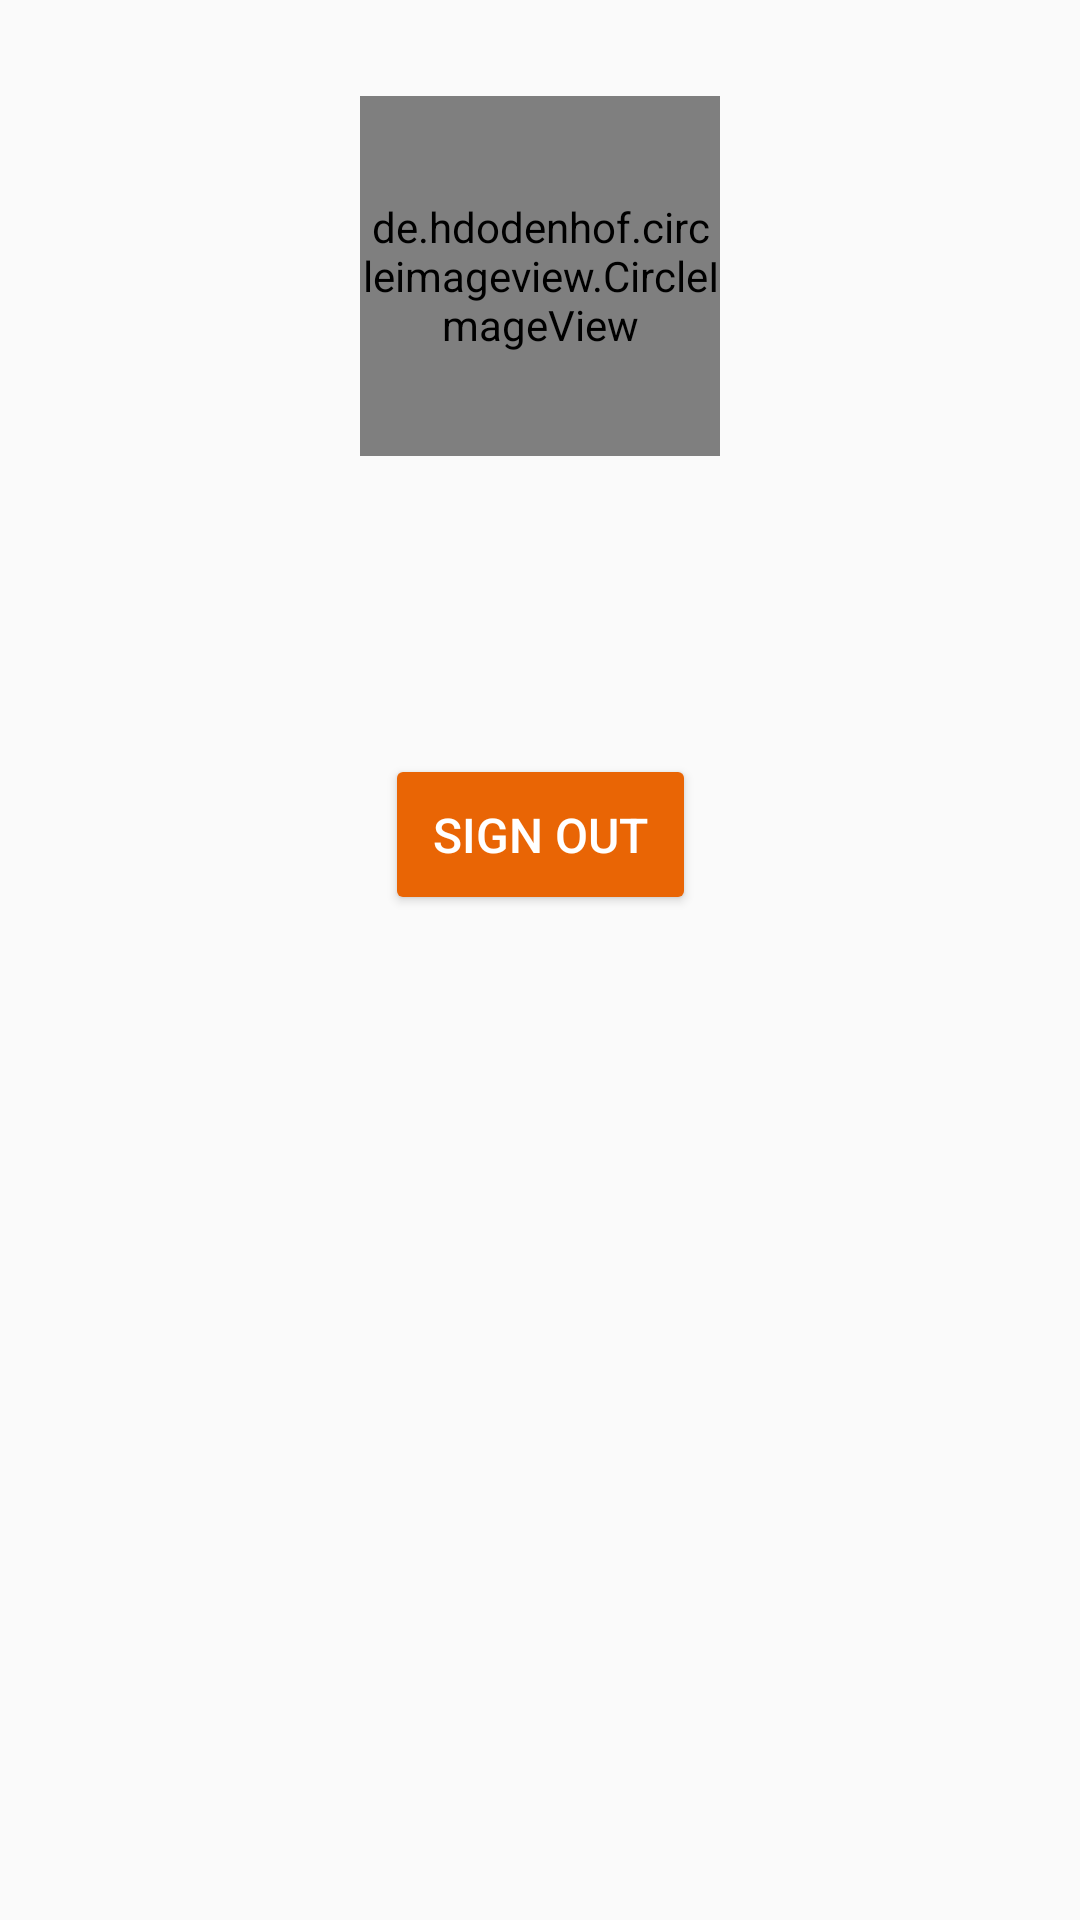

This screen was rendered from an Android layout file. Write that file and the resources it references.
<!-- AndroidManifest.xml: application theme AppTheme -->
<!-- res/layout/fragment_account.xml -->
<android.support.constraint.ConstraintLayout xmlns:android="http://schemas.android.com/apk/res/android"
    xmlns:app="http://schemas.android.com/apk/res-auto"
    xmlns:tools="http://schemas.android.com/tools"
    android:layout_width="match_parent"
    android:layout_height="match_parent"
    android:layout_marginTop="20dp"
    tools:context="os.com.chappiefamilylocator.fragments.AccountFragment">

    <de.hdodenhof.circleimageview.CircleImageView
        android:id="@+id/family_member_img_account"
        android:layout_width="120dp"
        android:layout_height="120dp"
        android:layout_gravity="center_horizontal"
        android:layout_marginEnd="8dp"
        android:layout_marginLeft="8dp"
        android:layout_marginRight="8dp"
        android:layout_marginStart="8dp"
        android:layout_marginTop="32dp"
        app:layout_constraintLeft_toLeftOf="parent"
        app:layout_constraintRight_toRightOf="parent"
        app:layout_constraintTop_toTopOf="parent"
        tools:src="@drawable/account_image_placeholder" />

    <TextView
        android:id="@+id/family_member_name_account"
        android:layout_width="0dp"
        android:layout_height="wrap_content"
        android:layout_marginEnd="8dp"
        android:layout_marginLeft="8dp"
        android:layout_marginRight="8dp"
        android:layout_marginStart="8dp"
        android:layout_marginTop="16dp"
        android:gravity="center"
        android:textColor="@color/black"
        android:textSize="32sp"
        app:layout_constraintHorizontal_bias="0.0"
        app:layout_constraintLeft_toLeftOf="parent"
        app:layout_constraintRight_toRightOf="parent"
        app:layout_constraintTop_toBottomOf="@+id/family_member_img_account"
        tools:text="Omar Sahl" />

    <TextView
        android:id="@+id/family_member_email_account"
        android:layout_width="0dp"
        android:layout_height="wrap_content"
        android:layout_marginEnd="8dp"
        android:layout_marginLeft="8dp"
        android:layout_marginRight="8dp"
        android:layout_marginStart="8dp"
        android:gravity="center"
        android:textSize="18sp"
        app:layout_constraintLeft_toLeftOf="parent"
        app:layout_constraintRight_toRightOf="parent"
        app:layout_constraintTop_toBottomOf="@+id/family_member_name_account"
        tools:text="omar753sahl@gmail.com" />

    <Button
        android:id="@+id/sign_out_btn"
        android:layout_width="wrap_content"
        android:layout_height="wrap_content"
        android:layout_marginLeft="8dp"
        android:layout_marginRight="8dp"
        android:layout_marginTop="16dp"
        android:text="@string/sign_out"
        android:textColor="@color/white"
        app:layout_constraintLeft_toLeftOf="parent"
        android:textSize="16sp"
        android:padding="16dp"
        app:layout_constraintRight_toRightOf="parent"
        app:layout_constraintTop_toBottomOf="@+id/family_member_email_account"
        app:srcCompat="@drawable/ic_logout_white" />

</android.support.constraint.ConstraintLayout>
<!-- resources referenced by this layout -->
<resources>
  <color name="black">#383838</color>
  <color name="white">#ffffff</color>
  <!-- drawable account_image_placeholder (drawable) -->
  <vector xmlns:android="http://schemas.android.com/apk/res/android"
      android:width="120dp"
      android:height="120dp"
      android:viewportHeight="24.0"
      android:viewportWidth="24.0">
      <path
          android:fillColor="@color/colorAccent"
          android:pathData="M12,2C6.48,2 2,6.48 2,12s4.48,10 10,10 10,-4.48 10,-10S17.52,2 12,2zM12,5c1.66,0 3,1.34 3,3s-1.34,3 -3,3 -3,-1.34 -3,-3 1.34,-3 3,-3zM12,19.2c-2.5,0 -4.71,-1.28 -6,-3.22 0.03,-1.99 4,-3.08 6,-3.08 1.99,0 5.97,1.09 6,3.08 -1.29,1.94 -3.5,3.22 -6,3.22z" />
  </vector>
  <!-- drawable ic_logout_white (drawable) -->
  <vector xmlns:android="http://schemas.android.com/apk/res/android"
      android:width="24dp"
      android:height="24dp"
      android:viewportHeight="24"
      android:viewportWidth="24">
      <path
          android:fillColor="@color/white"
          android:pathData="M17,17.25V14H10V10H17V6.75L22.25,12L17,17.25M13,2A2,2 0 0,1 15,4V8H13V4H4V20H13V16H15V20A2,2 0 0,1 13,22H4A2,2 0 0,1 2,20V4A2,2 0 0,1 4,2H13Z" />
  </vector>
  <string name="sign_out">SIGN OUT</string>
  <style name="AppTheme" parent="Theme.AppCompat.Light.DarkActionBar">
          
          <item name="colorPrimary">@color/colorPrimary</item>
          <item name="colorPrimaryDark">@color/colorPrimaryDark</item>
          <item name="colorAccent">@color/colorAccent</item>
          <item name="colorButtonNormal">@color/colorAccent</item>
      </style>
  <color name="colorAccent">#E96505</color>
  <color name="colorPrimary">#1e2b31</color>
  <color name="colorPrimaryDark">#182328</color>
</resources>
